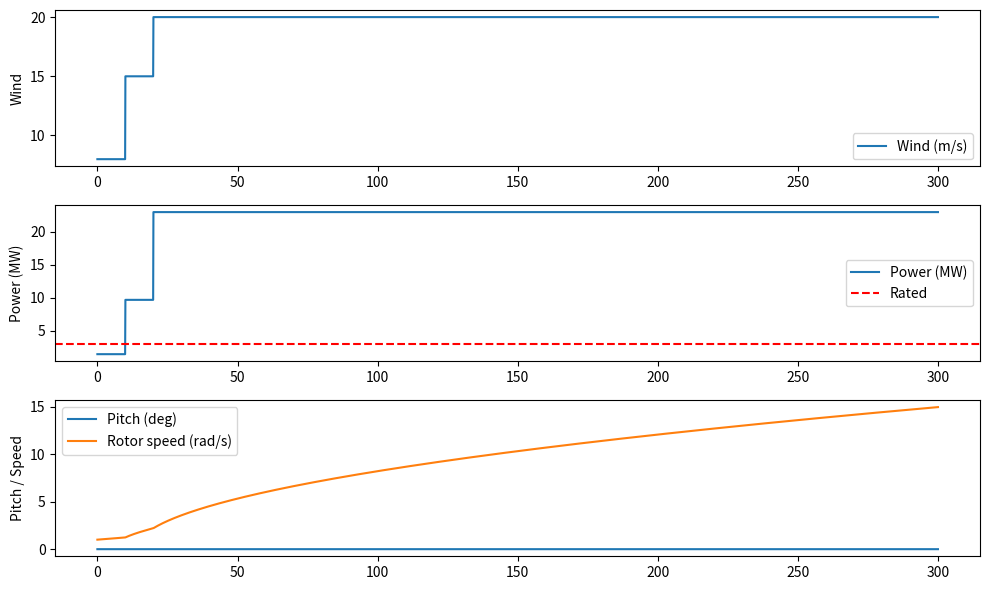

Write the Python code that produced this figure.
"""
Day 25: Wind Turbine Pitch Control + Dynamic Response
"""

import numpy as np
import matplotlib.pyplot as plt


class PitchControlledTurbine:
    def __init__(
        self,
        rated_power_w=3e6,
        rotor_diameter_m=120.0,
        air_density=1.225,
        cut_in=3.0,
        rated_wind=11.5,
        cut_out=25.0,
        inertia=5e6,  # kg·m² (rotor + drivetrain)
        gearbox_eff=0.97,
        generator_eff=0.95,
        dt=0.1,  # simulation timestep (s)
    ):
        self.rated_power = rated_power_w
        self.D = rotor_diameter_m
        self.area = np.pi * (self.D / 2) ** 2
        self.rho = air_density
        self.cut_in = cut_in
        self.rated_wind = rated_wind
        self.cut_out = cut_out
        self.inertia = inertia
        self.gearbox_eff = gearbox_eff
        self.generator_eff = generator_eff
        self.dt = dt

        # dynamic states
        self.omega = 1.0  # rad/s (rotor speed)
        self.pitch = 0.0  # deg (blade angle)

        # controller params
        self.Kp = 0.01
        self.Ki = 0.001
        self.integral_error = 0.0

    def aero_power(self, wind, pitch_deg):
        """Simplified Cp curve: drops with pitch angle."""
        if wind < self.cut_in or wind >= self.cut_out:
            return 0.0
        Cp_max = 0.45
        # Cp decreases with pitch (very crude)
        Cp = Cp_max * np.exp(-0.1 * pitch_deg)
        P_wind = 0.5 * self.rho * self.area * wind**3
        return Cp * P_wind

    def step(self, wind):
        """One timestep update (dt)."""
        # aerodynamic mechanical power
        P_aero = self.aero_power(wind, self.pitch)

        # electrical power
        P_elec = P_aero * self.gearbox_eff * self.generator_eff

        # pitch controller (if above rated wind)
        error = self.rated_power - P_elec
        if wind >= self.rated_wind:
            self.integral_error += error * self.dt
            pitch_rate = self.Kp * error + self.Ki * self.integral_error
            self.pitch += pitch_rate * self.dt
            self.pitch = max(0.0, min(30.0, self.pitch))  # physical limits

        # inertia update (rotor speed dynamics simplified)
        torque_aero = P_aero / max(self.omega, 0.1)
        torque_gen = P_elec / max(self.omega, 0.1)
        domega = (torque_aero - torque_gen) / self.inertia
        self.omega += domega * self.dt

        return P_elec, self.pitch, self.omega


# --- demo simulation ---
if __name__ == "__main__":
    wt = PitchControlledTurbine()

    T = 300  # seconds
    steps = int(T / wt.dt)
    wind = np.ones(steps) * 8.0  # base 8 m/s
    wind[100:200] = 15.0  # gust
    wind[200:] = 20.0  # strong wind

    P_hist, pitch_hist, omega_hist = [], [], []
    for v in wind:
        P, pitch, omega = wt.step(v)
        P_hist.append(P)
        pitch_hist.append(pitch)
        omega_hist.append(omega)

    t = np.arange(steps) * wt.dt

    plt.figure(figsize=(10, 6))
    plt.subplot(3, 1, 1)
    plt.plot(t, wind, label="Wind (m/s)")
    plt.ylabel("Wind")
    plt.legend()

    plt.subplot(3, 1, 2)
    plt.plot(t, np.array(P_hist) / 1e6, label="Power (MW)")
    plt.axhline(wt.rated_power / 1e6, color="r", linestyle="--", label="Rated")
    plt.ylabel("Power (MW)")
    plt.legend()

    plt.subplot(3, 1, 3)
    plt.plot(t, pitch_hist, label="Pitch (deg)")
    plt.plot(t, omega_hist, label="Rotor speed (rad/s)")
    plt.ylabel("Pitch / Speed")
    plt.legend()

    plt.tight_layout()
    plt.show()
